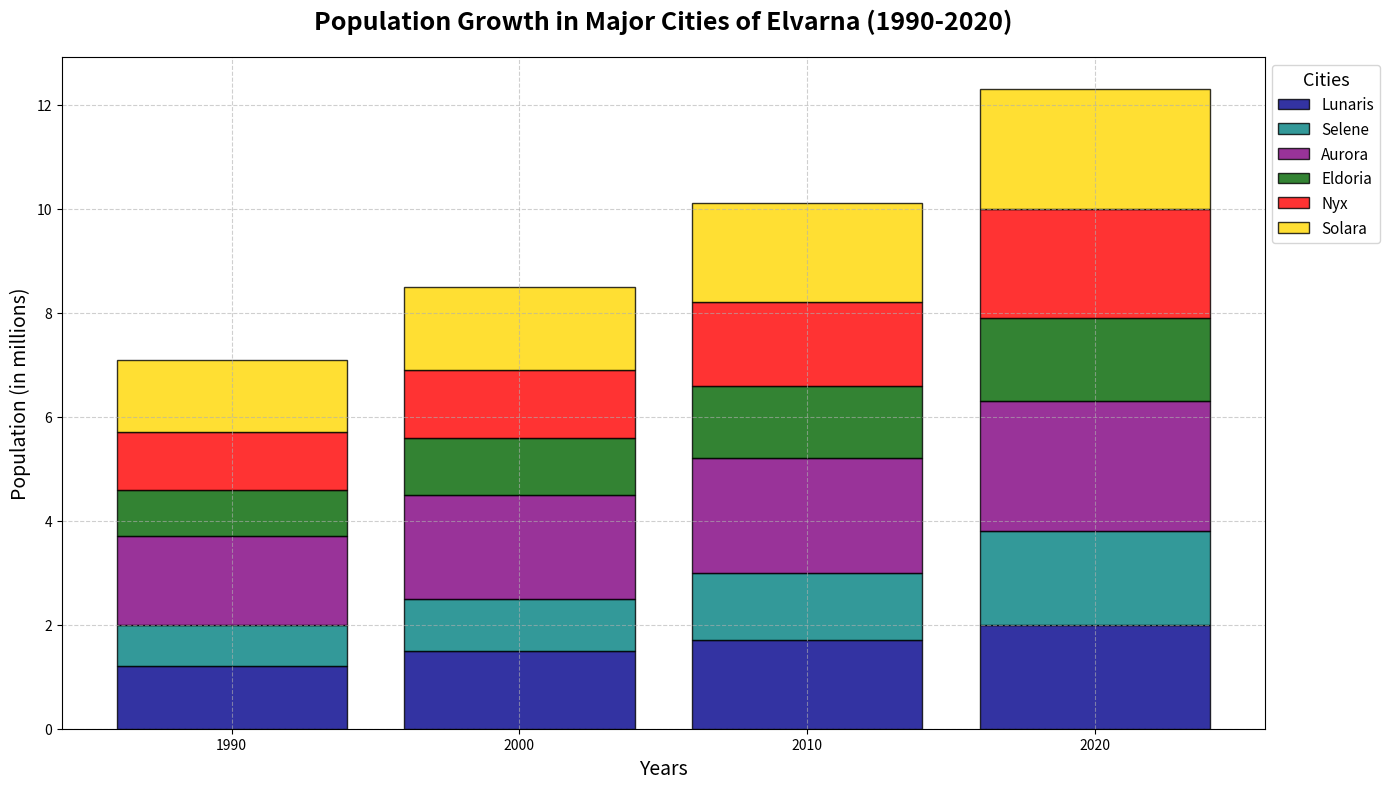

The matplotlib source for this figure:
import matplotlib.pyplot as plt
import numpy as np

# Population data in millions over three decades for cities in Elvarna
cities = ['Lunaris', 'Selene', 'Aurora', 'Eldoria', 'Nyx', 'Solara']
years = ['1990', '2000', '2010', '2020']

population_data = {
    'Lunaris': [1.2, 1.5, 1.7, 2.0],
    'Selene': [0.8, 1.0, 1.3, 1.8],
    'Aurora': [1.7, 2.0, 2.2, 2.5],
    'Eldoria': [0.9, 1.1, 1.4, 1.6],
    'Nyx': [1.1, 1.3, 1.6, 2.1],
    'Solara': [1.4, 1.6, 1.9, 2.3],
}

colors = ['darkblue', 'teal', 'purple', 'darkgreen', 'red', 'gold']

# Create the plot
fig, ax = plt.subplots(figsize=(14, 8))

# Initialize a list with zeros to use as the base for the stacking
bottom = np.zeros(len(years))

# Plotting data for each city as stacked bars
for i, city in enumerate(cities):
    plt.bar(
        years,
        population_data[city],
        bottom=bottom,
        color=colors[i],
        edgecolor='black',
        label=city,
        alpha=0.8
    )
    # Update the bottom to be the top of the current city's bars for stacking
    bottom += np.array(population_data[city])

# Titles and Labels
ax.set_title('Population Growth in Major Cities of Elvarna (1990-2020)', fontsize=18, fontweight='bold', pad=20)
ax.set_xlabel('Years', fontsize=14)
ax.set_ylabel('Population (in millions)', fontsize=14)
ax.legend(title='Cities', title_fontsize='13', fontsize=11, loc='upper left', bbox_to_anchor=(1, 1))

# Customize the grid
ax.grid(True, linestyle='--', alpha=0.6)

# Make layout adjustments to avoid overlap
plt.tight_layout()

# Display the plot
plt.show()
